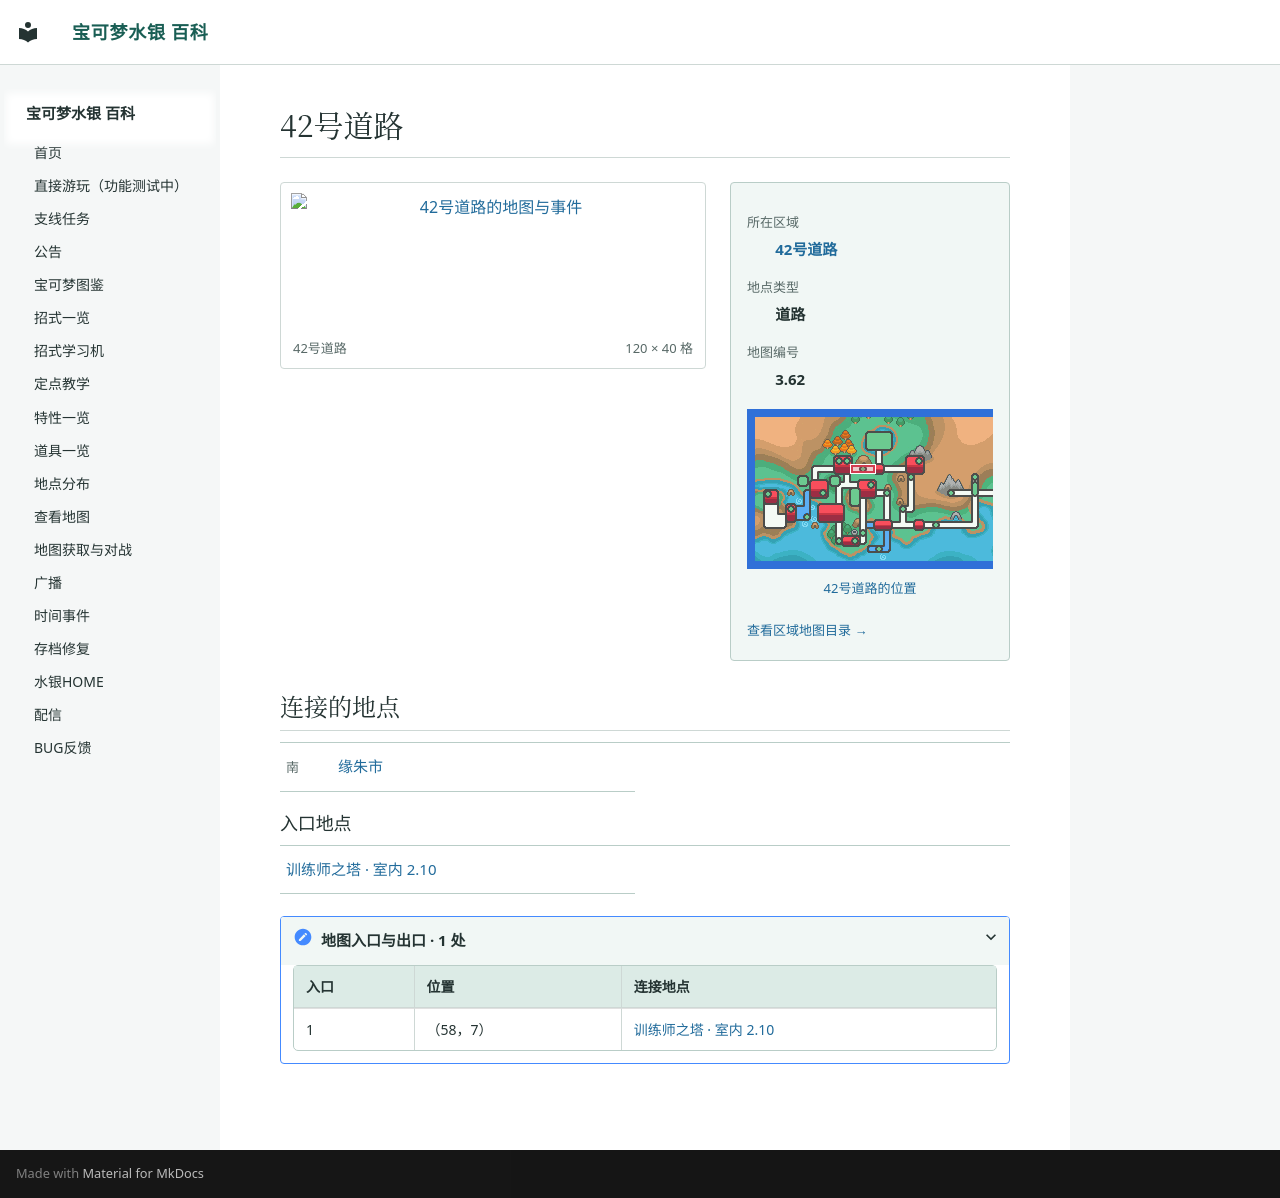

repository: Sum-Light/azoth-wiki · page: locations/map_3_62/index.html · generator: mkdocs

# 42号道路

<!-- location-atlas:start -->

<div class="loc-profile" data-location-map="3.62">
<div class="loc-profile-layout">
<div class="loc-main-map">
<a class="loc-image-link" href="../../locations/atlas/maps/map_3_62.png" target="_blank" rel="noopener">
<img src="../../locations/atlas/maps/map_3_62.png" alt="42号道路的地图与事件" loading="lazy" width="1920" height="640"></a>
<div class="loc-map-caption"><span>42号道路</span><span>120 × 40 格</span></div>
</div>
<aside class="loc-facts">
<dl><dt>所在区域</dt><dd><a href="../atlas/?sec=167">42号道路</a></dd><dt>地点类型</dt><dd>道路</dd><dt>地图编号</dt><dd>3.62</dd></dl>
<a class="loc-world-preview" href="../atlas/?sec=167" aria-label="42号道路在大地图上的位置">
<span class="loc-world-canvas"><img src="../worldmap.png" alt="世界地图" loading="lazy">
<span class="loc-world-mark" style="left:23.4247%;top:21.8375%;width:4.6887%;height:3.1250%"></span>
</span></a>
<a class="loc-world-label" href="../atlas/?sec=167">42号道路的位置</a>
<a class="loc-atlas-return" href="../atlas/?sec=167">查看区域地图目录 &rarr;</a>
</aside>
</div>
<h2 id="map-connections">连接的地点</h2>
<nav class="loc-neighbors" aria-label="相邻地点">
<div><span class="loc-direction">南</span><a href="../map_3_17/">缘朱市</a></div>
</nav>
<h3>入口地点</h3>
<nav class="loc-neighbors" aria-label="出入口连接地点">
<div><a href="../map_2_10/">训练师之塔 · 室内 2.10</a></div>
</nav>
<details class="loc-entrances"><summary>地图入口与出口 · 1 处</summary>
<div class="loc-table-scroll"><table><thead><tr><th>入口</th><th>位置</th><th>连接地点</th></tr></thead><tbody>
<tr><td>1</td><td>（58，7）</td><td><a href="../map_2_10/">训练师之塔 · 室内 2.10</a></td></tr>
</tbody></table></div></details>
</div>

<!-- location-atlas:end -->
